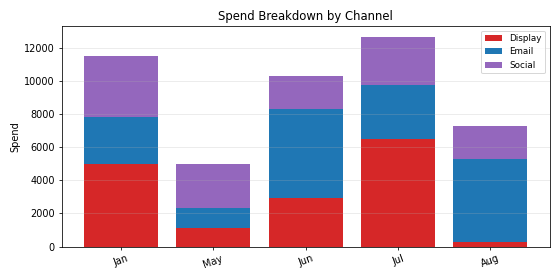

Data behind this chart, as committed beside it:
Period, Display, Email, Social, Total
Jan, 4996, 2847, 3662, 11505
May, 1136, 1166, 2683, 4984
Jun, 2936, 5361, 2002, 10299
Jul, 6480, 3265, 2922, 12667
Aug, 292.4, 5002, 1985, 7279
